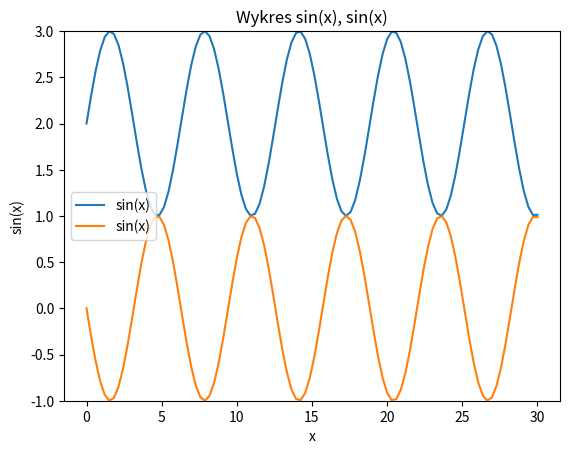

Recreate this plot in Python.
# Zadanie 4
# Dodaj drugi wykres funkcji sinus do zadania 3 i zmodyfikuj parametry funkcji, tak aby osiągnąć efekt podobny do tego na poniższym zrzucie
# ekranu.

import matplotlib.pyplot as plt
import numpy as np

x = np.linspace(0, 30, 100)
plt.ylim([-1,3])
y1 = np.sin(x)+2
y2 = np.sin(x)*-1
plt.plot(x,y1,label='sin(x)')
plt.plot(x,y2,label='sin(x)')

plt.xlabel('x')
plt.ylabel('sin(x)')

plt.title("Wykres sin(x), sin(x)")

plt.legend(loc='center left')
plt.show()